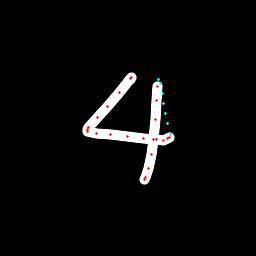

The data file committed next to this chart (first rows):
x, y, hover, eod
130.7, 79, 0.0, 0.0
131.5, 77.12, 0.0, 0.0
130.4, 78.3, 0.0, 0.0
119.7, 92.84, 0.0, 0.0
107.8, 106.8, 0.0, 0.0
97.5, 117.7, 0.0, 0.0
88.88, 127, 0.0, 0.0
87.1, 129.7, 0.0, 0.0
87.48, 131.5, 0.0, 0.0
96.39, 133.7, 0.0, 0.0
110.5, 134.8, 0.0, 0.0
127.2, 136, 0.0, 0.0
143.8, 138.1, 0.0, 0.0
156.1, 139.8, 0.0, 0.0
163.9, 140.1, 0.0, 0.0
167.8, 139, 0.0, 0.0
170, 137.4, 0.0, 0.0
170.1, 134.2, 1.0, 0.0
168, 123.9, 1.0, 0.0
165.9, 113.5, 1.0, 0.0
163.9, 103.3, 1.0, 0.0
162.1, 93.1, 1.0, 0.0
160.1, 83.49, 1.0, 0.0
158.4, 79.27, 1.0, 0.0
157.6, 86.88, 0.0, 0.0
156.9, 100.8, 0.0, 0.0
155.2, 119.8, 0.0, 0.0
153.3, 139.4, 0.0, 0.0
151.2, 154.3, 0.0, 0.0
148.1, 168.8, 0.0, 0.0
145.6, 177.1, 0.0, 0.0
144.9, 179.3, 0.0, 1.0
